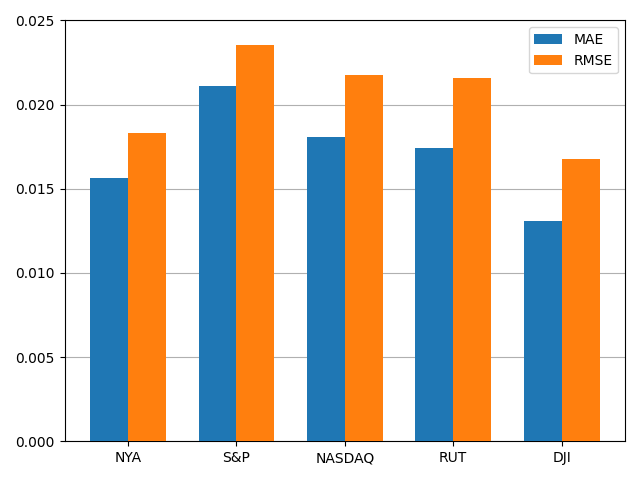

Data behind this chart, as committed beside it:
, MAE, RMSE
NYA, 0.01564, 0.01832
S&P, 0.02112, 0.02356
NASDAQ, 0.01809, 0.02177
RUT, 0.0174, 0.02157
DJI, 0.01307, 0.01677
